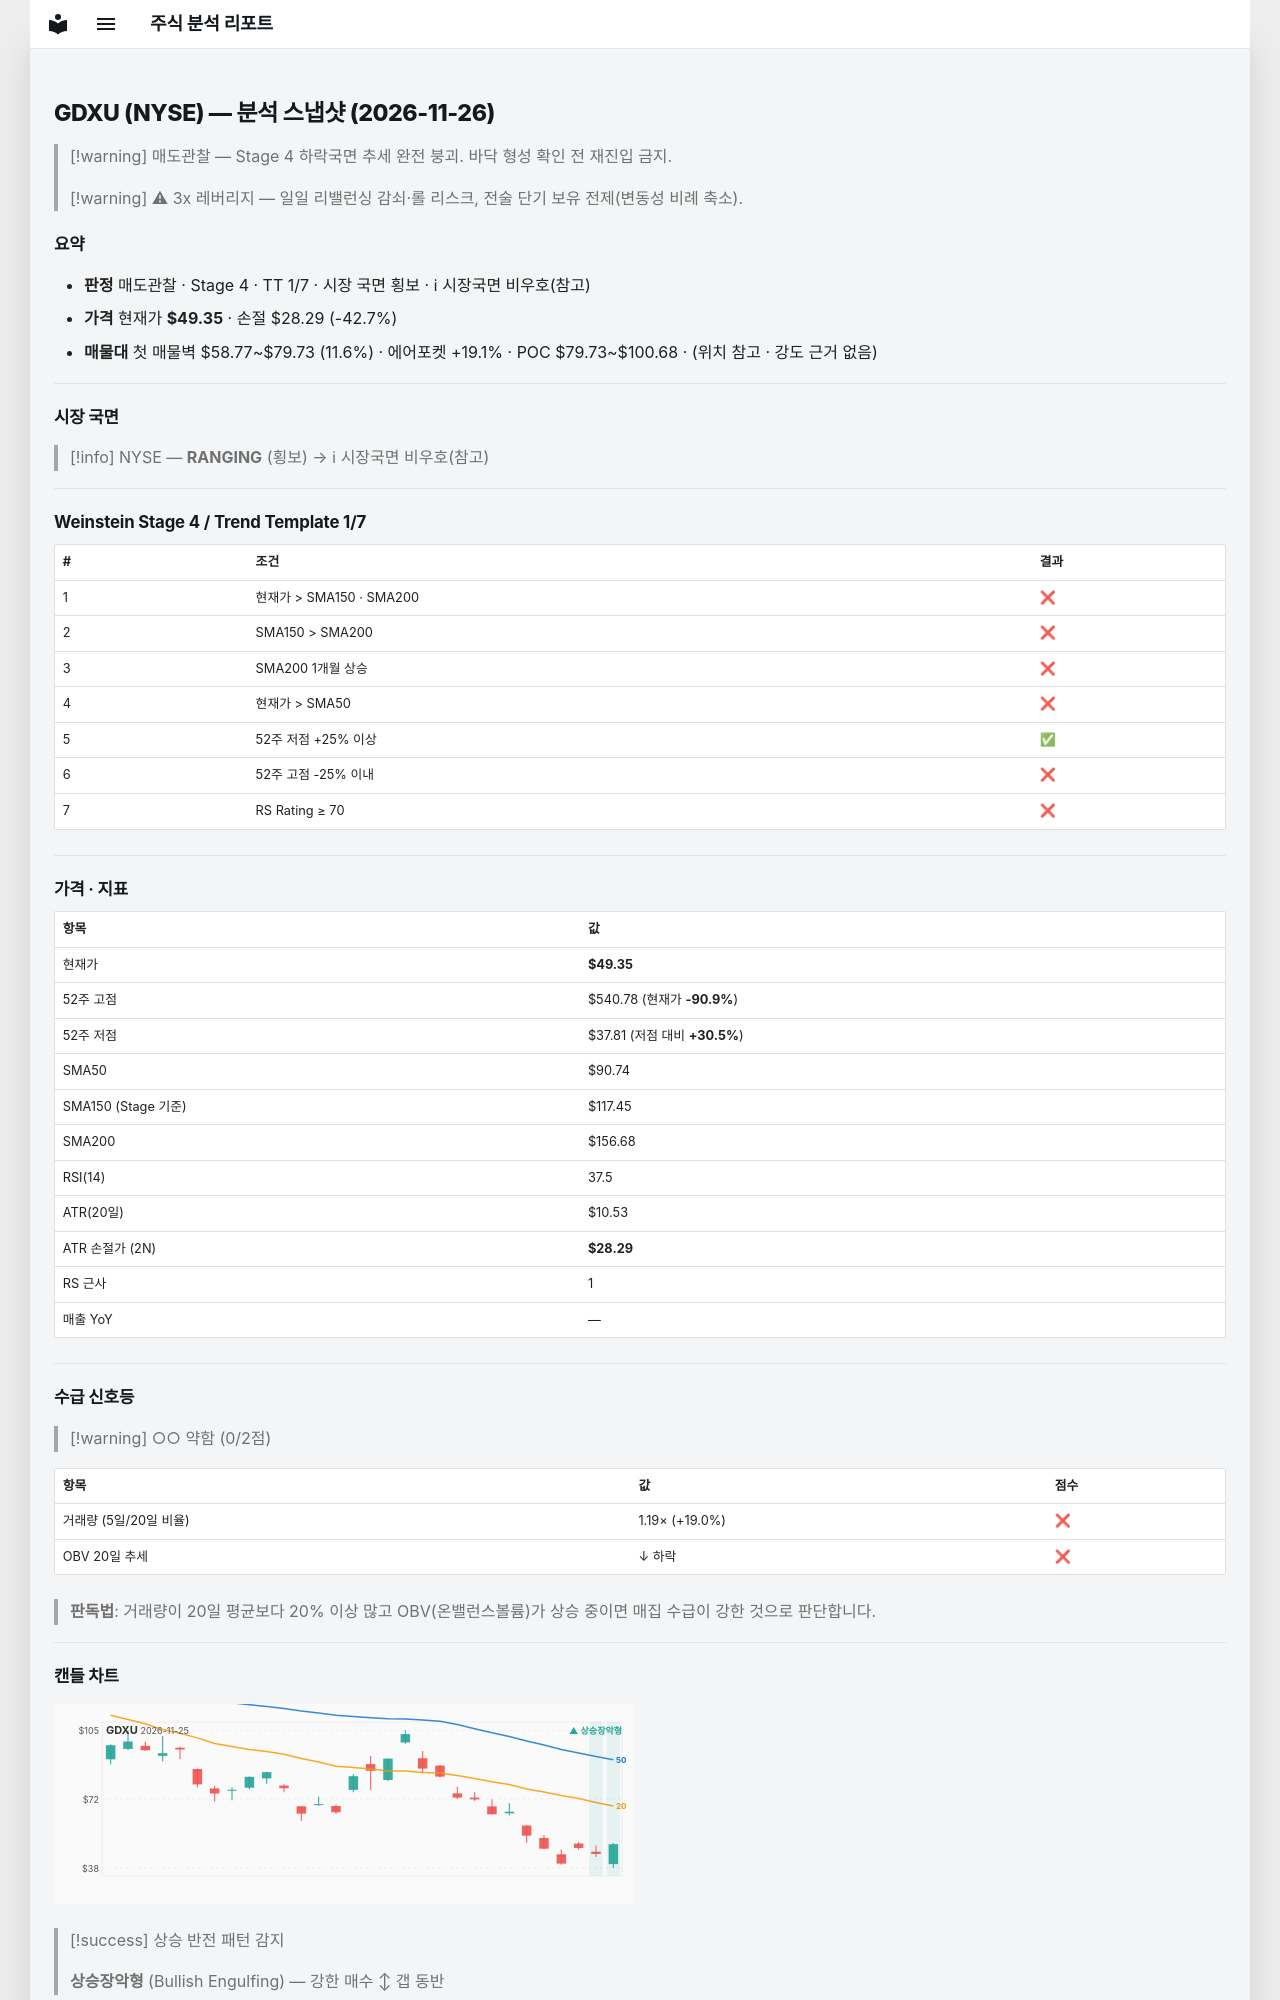

repository: soloandco/stock-reports · page: snapshots/GDXU-2026-11-26/index.html · generator: mkdocs

---
type: analysis-snapshot
title: GDXU 분석 스냅샷
ticker: GDXU
market: NYSE
created: 2026-11-26
updated: 2026-11-26
bar-date: 2026-11-25
verdict: 매도관찰
real-rr: 7.17
sma50-gap-pct: -45.6
weekly-position: 저항대아래
weekly-overhead-price: 200.30
weekly-overhead-pct: 305.9
stage: 4
trend-template-score: 1
tt-max: 7
ma-set: sma-50-150-200
price: 49.349998474121094
stop-price: 28.294382530757822
market-regime: RANGING
supply-demand-score: 0/2
supply-demand-label: 약함
status: tracking
tags:
  - stock-agent
  - watchlist
  - GDXU
  - analysis
related:
  - "[[analysis-template]]"
---

# GDXU (NYSE) — 분석 스냅샷 (2026-11-26)

> [!warning] 매도관찰 — Stage 4 하락국면
> 추세 완전 붕괴. 바닥 형성 확인 전 재진입 금지.

> [!warning] ⚠ 3x 레버리지 — 일일 리밸런싱 감쇠·롤 리스크, 전술 단기 보유 전제(변동성 비례 축소).

## 요약

- **판정** 매도관찰 · Stage 4 · TT 1/7 · 시장 국면 횡보 · ℹ 시장국면 비우호(참고)
- **가격** 현재가 **$49.35** · 손절 $28.29 (-42.7%)
- **매물대** 첫 매물벽 $58.77~$79.73 (11.6%) · 에어포켓 +19.1% · POC $79.73~$100.68 · (위치 참고 · 강도 근거 없음)

---

## 시장 국면

> [!info] NYSE — **RANGING** (횡보) → ℹ 시장국면 비우호(참고)

---

## Weinstein Stage 4 / Trend Template 1/7

| # | 조건 | 결과 |
|---|------|------|
| 1 | 현재가 > SMA150 · SMA200 | ❌ |
| 2 | SMA150 > SMA200 | ❌ |
| 3 | SMA200 1개월 상승 | ❌ |
| 4 | 현재가 > SMA50 | ❌ |
| 5 | 52주 저점 +25% 이상 | ✅ |
| 6 | 52주 고점 -25% 이내 | ❌ |
| 7 | RS Rating ≥ 70 | ❌ |

---

## 가격 · 지표

| 항목 | 값 |
|------|---|
| 현재가 | **$49.35** |
| 52주 고점 | $540.78 (현재가 **-90.9%**) |
| 52주 저점 | $37.81 (저점 대비 **+30.5%**) |
| SMA50 | $90.74 |
| SMA150 (Stage 기준) | $117.45 |
| SMA200 | $156.68 |
| RSI(14) | 37.5 |
| ATR(20일) | $10.53 |
| ATR 손절가 (2N) | **$28.29** |
| RS 근사 | 1 |
| 매출 YoY | — |

---
## 수급 신호등

> [!warning] ○○ 약함 (0/2점)

| 항목 | 값 | 점수 |
|------|------|------|
| 거래량 (5일/20일 비율) | 1.19× (+19.0%) | ❌ |
| OBV 20일 추세 | ↓ 하락 | ❌ |

> **판독법**: 거래량이 20일 평균보다 20% 이상 많고 OBV(온밸런스볼륨)가 상승 중이면 매집 수급이 강한 것으로 판단합니다.

---
